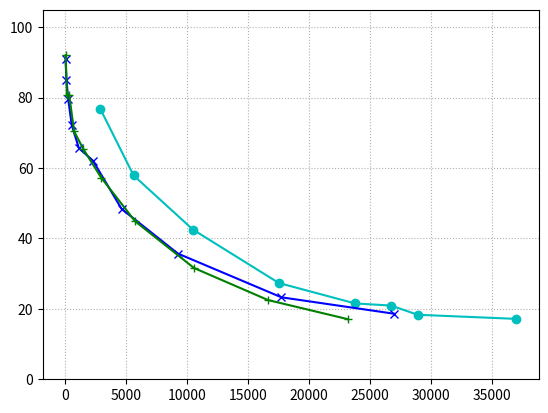

Write the Python code that produced this figure.
import matplotlib.pyplot as plt

local_t = [2925.375758,5639.334017,10494.88244,17530.22349,23766.01713,26713.6674,28902.8739,36977.99875]
local_rt = [76.77633333,57.918,42.53466667,27.35,21.55366667,20.94133333,18.323,17.15966667]

remote_corpus_t = [71.18237674,150.4944067,284.7447477,579.4492848,1160.582849,2318.671723,4658.982036,9269.978294,17741.18322,26958.55155]
remote_corpus_rt = [90.95966667,84.974,79.758,72.23933333,65.701,62.08733333,48.40033333,35.71166667,23.28766667,18.627]

remote_client_t = [83.85581895,184.0417301,368.3567044,774.8864827,1511.152695,2985.928846,5760.56584,10588.54349,16654.83895,23180.76405,]
remote_client_rt = [92.05233333,80.67266667,80.84333333,70.45733333,65.49566667,57.31133333,44.91166667,31.61233333,22.49433333,17.07166667]
# cache_t = [104.9045301,216.2114933,454.9583271,1010.329599,2121.828298,4094.483671,7138.506999,6980.213014]
# cache_rt = [100,100,98.667,96.864,93.555,88.717,81.592,81.165]


f, ax = plt.subplots()

# ax.plot(local_t, local_rt, color='steelblue', marker='+', label='local w95/5')
ax.plot(local_t, local_rt, color='c', marker='o', label='replicated global index')
ax.plot(remote_corpus_t, remote_corpus_rt, color='b', marker='x', label='partitioned index')
ax.plot(remote_client_t, remote_client_rt, color='g', marker='+', label='partitioned index with cache')
# ax.plot(remote_corpus_t, remote_corpus_rt, color='forestgreen', marker='x', label='remote-corpus w95/5')
# ax.plot(remote_client_t, remote_client_rt, color='slateblue', linestyle='dotted', marker='o', label='remote-client w95/5')
# ax.plot(cache_t, cache_rt, color='peru', linestyle='dotted', marker='s', label='remote-client-cache w95/5')


# ax.set(xlabel='Throughput [operations/s]', ylabel='Queries that returned the most recent version [%]')

ax.grid(linestyle='dotted')

ax.set_ylim(bottom=0)
plt.ylim([0.0, 105.0])

# handles, labels = ax.get_legend_handles_labels()
# ax.legend(handles,labels=labels, loc='lower left')

plt.savefig('freshness_throughput_5050.png')
plt.close()
